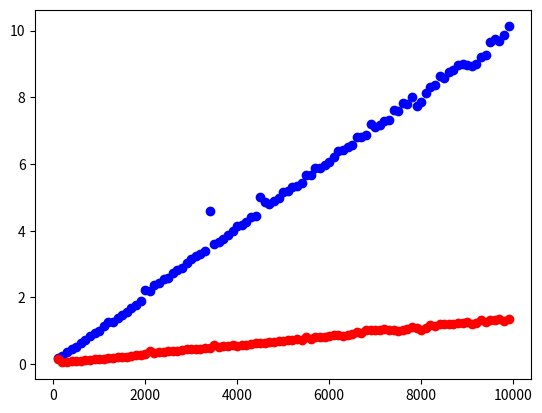

Reproduce this figure in Python.
import math
import time
import numpy as np
import scipy.integrate
import matplotlib.pyplot as plt

def f(x):
	return np.sin(x)

def integrate_mc(f, a, b, num_points=100):

	tic = time.time()

	x = np.linspace(a, b, num_points)
	y = f(x)
	
	max_f = max(y)
	min_f = 0
	
	random_x = np.random.uniform(a, b, num_points)
	random_y = np.random.uniform(min_f, max_f, num_points)
	f_random_x = f(random_x)
	
	#plt.scatter(random_x, random_y, 'x', c='red')
	#plt.plot(eje_x, eje_y, '-')
	#plt.show()

	below = sum(random_y < f_random_x)
	area = abs(b - a) * abs(max_f - min_f)
	area *= (below / num_points)

	toc = time.time()

	return area, 1000 * (toc - tic)

def integrate_mc_slow(f, a, b, N=10000):
    
    tic = time.time()
    x = np.linspace(a, b, N)
    y = f(x)

    M = np.amax(y)
    
    x_sample = np.random.uniform(a, b, N)
    y_sample = np.random.uniform(0, M, N)

    #plt.scatter(x_sample, y_sample, 'x', c='red')
	#plt.plot(x, y, '-')
	#plt.show()
   
    num_points_below = 0
    for i in range(N):
        if f(x_sample[i] >= y_sample[i]):
            num_points_below += 1
    
    rect_area = (b - a) * M
    I = (num_points_below / N) * rect_area
    
    toc = time.time()
    return I, 1000 * (toc - tic)

def compara_tiempos():
    points = np.arange(100, 10000, 100)
    times_mc_slow = []
    times_mc = []

    for num_points in points:
        times_mc += [integrate_mc(f, 0, math.pi, num_points)[1]]
        times_mc_slow += [integrate_mc_slow(f, 0, math.pi, num_points)[1]]

    plt.scatter(points, times_mc_slow, c='blue', label='loop')
    plt.scatter(points, times_mc, c='red', label='vector')
    plt.show()

compara_tiempos()